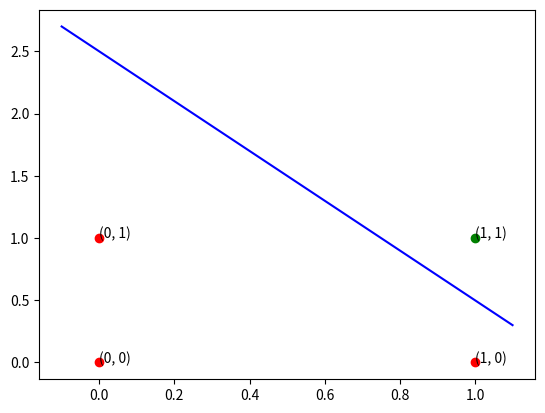

This figure's Python source:
from matplotlib import pyplot as plt
import numpy as np

class Perceptron:
    def __init__(self, x: list[list[float]], w0: list[float], ro: int = 1):
        self.x = x
        self.w = w0
        self.ro = ro
        self.y = [0, 0, 0, 0]

        self.d = [0, 0, 0, 0]
        for i in range(len(x)):
            for j in range(len(x[i])):
                self.d[i] = x[i][1] and x[i][2]

    @classmethod
    def activation_function(cls, x):
        return 1 if x > 0 else 0

    def train_and(self):
        iteration = 2  # FIXME: why 2?
        while True:
            i = iteration % len(self.x)
            print(f"\nIteration: {iteration}")
            print(f"Current weights: {self.w}")

            self.set_y(self.x, self.w, i)
            self.y[i] = self.activation_function(self.y[i])
            print(f"Current y: {self.y}")

            self.update_weights(i)
            print(f"Updated weights: {self.w}")

            if iteration % len(self.x) == 0 and self.y == self.d:
                print(f"Final weights: {self.w}")
                break

            iteration += 1

    def update_weights(self, iteration) -> list[float]:
        for i in range(len(self.w)):
            self.w[i] += (
                self.ro * (self.d[iteration] - self.y[iteration]) * self.x[iteration][i]
            )

    def set_y(self, x, w, iteration) -> float:
        for i in range(len(x[iteration])):
            self.y[iteration] += x[iteration][i] * w[i]


def perceptron_and(x: list[float]) -> float:
    return x[1] and x[2]

def calc_linear_func(x, w: list[float]):
    xf = []
    for xi in x:
        y = -(w[0] / w[2]) - ((xi * w[1]) / w[2])
        xf.append(y)
    return xf

def plot_linear_function(w):
    x = np.linspace(-0.1, 1.1, 1000)
    f = calc_linear_func(x, w)
    plt.plot(x, f, '-', color="blue")

def plot_point(x: list[float], perceptron_func):
    color = "green"
    if perceptron_func(x) == 0:
        color = "red"
    plt.plot(x[1], x[2], 'o', color=color)
    plt.text(x[1], x[2], "(" + str(x[1]) + ", " + str(x[2]) + ")")

if __name__ == "__main__":
    x1 = [1, 0, 0]
    x2 = [1, 0, 1]
    x3 = [1, 1, 0]
    x4 = [1, 1, 1]
    x = [x1, x2, x3, x4]
    plot_point(x1, perceptron_and)
    plot_point(x2, perceptron_and)
    plot_point(x3, perceptron_and)
    plot_point(x4, perceptron_and)

    # wagi - nie musimy ich wyświetlać
    w0 = [0.5, 0, 1]
    #plt.plot(w0, color="blue")

    perceptron = Perceptron(x, w0)
    perceptron.train_and()

    # plt.plot(perceptron.w, color="red")
    plot_linear_function(perceptron.w)
    plt.show()


